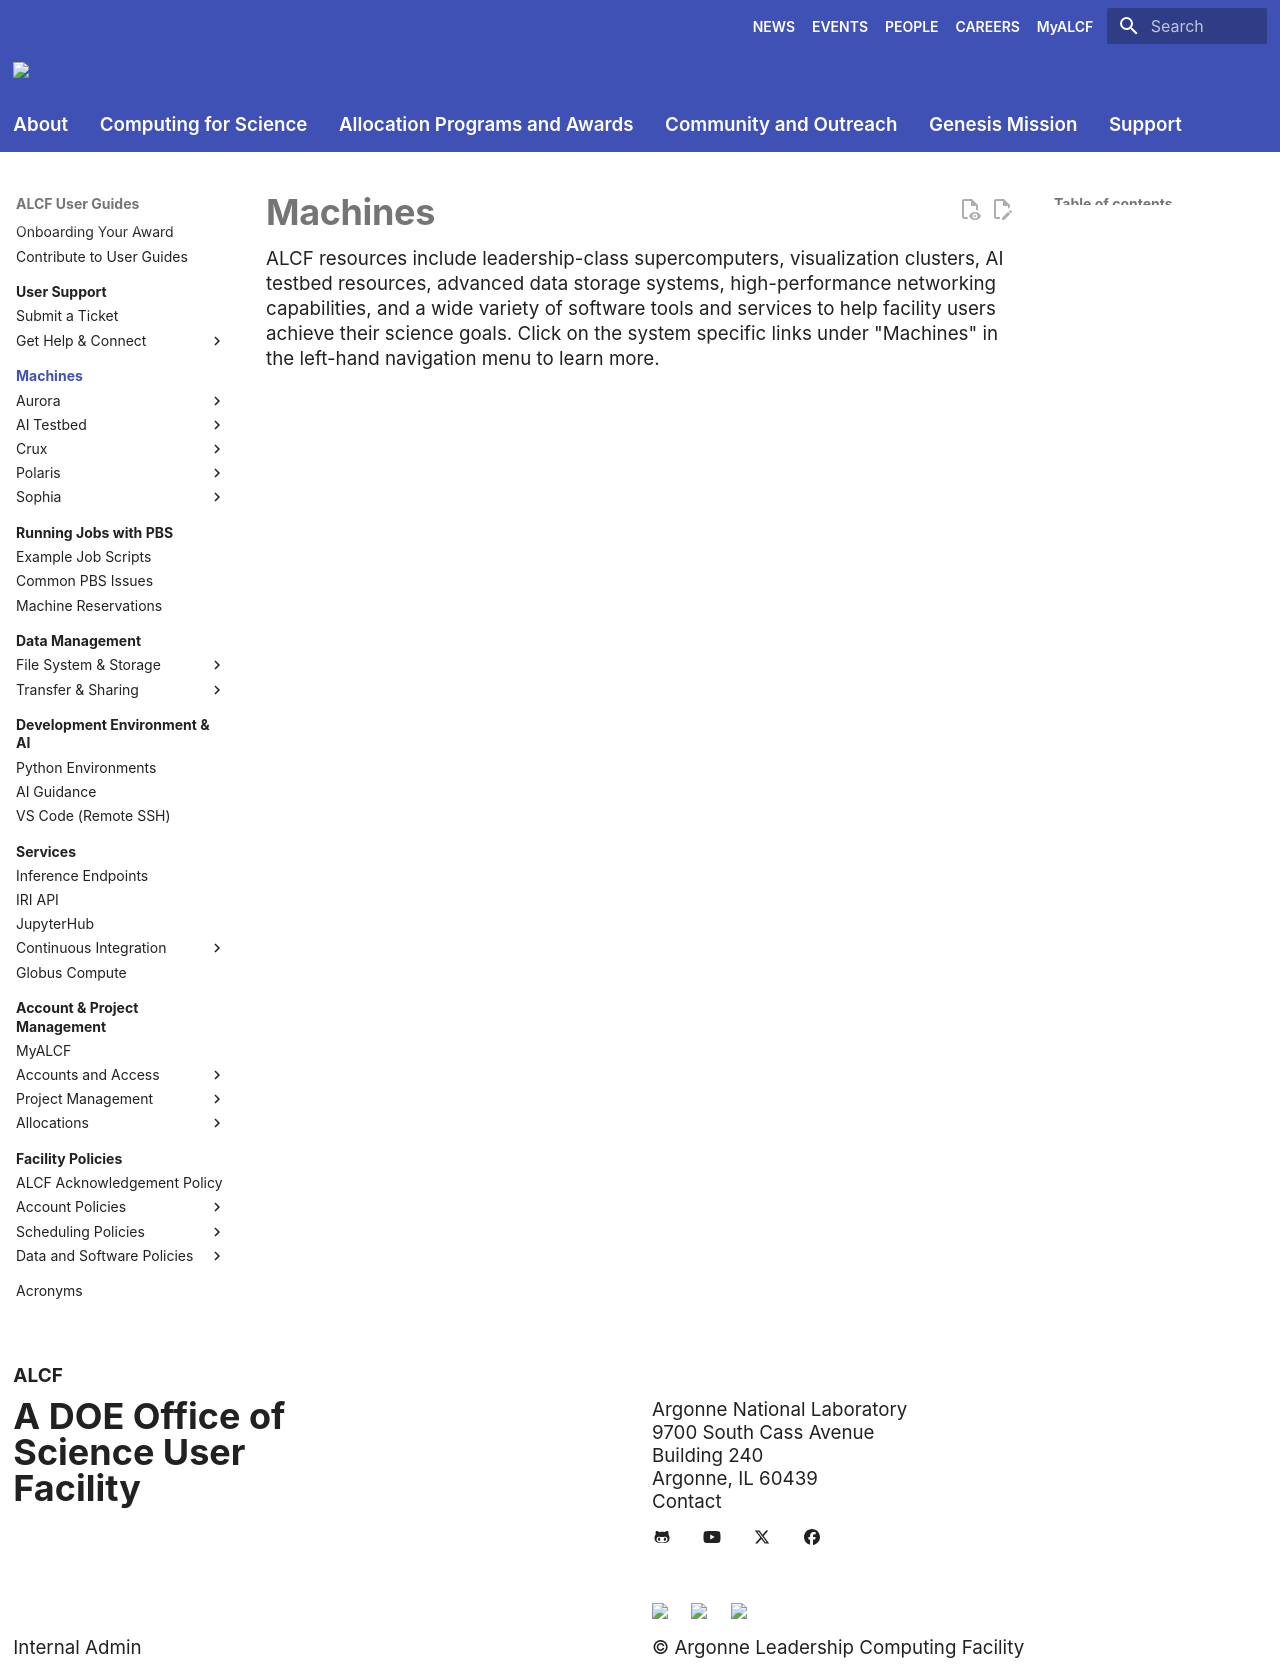

repository: argonne-lcf/user-guides · page: machines/index.html · generator: mkdocs

# Machines

<!-- TODO: either move aurora/, polaris/, ... folders into machines/ subdir (possibly breaking external links, or remove this placeholder subdirectory-->

ALCF resources include leadership-class supercomputers, visualization clusters, AI testbed resources, advanced data storage systems, high-performance networking capabilities, and a wide variety of software tools and services to help facility users achieve their science goals. Click on the system specific links under "Machines" in the left-hand navigation menu to learn more.
